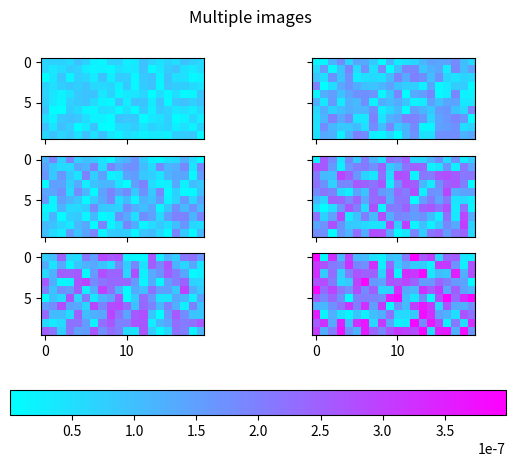

The matplotlib source for this figure: (Note: this script raises an exception after producing the figure.)
from matplotlib import colors
import matplotlib.pyplot as plt
import numpy as np

np.random.seed(19680801)
Nr = 3
Nc = 2
cmap = "cool"

fig, axs = plt.subplots(Nr, Nc)
fig.suptitle('Multiple images')

images = []
for i in range(Nr):
    for j in range(Nc):
        # Generate data with a range that varies from one plot to the next.
        data = ((1 + i + j) / 10) * np.random.rand(10, 20) * 1e-6
        images.append(axs[i, j].imshow(data, cmap=cmap))
        axs[i, j].label_outer()

# Find the min and max of all colors for use in setting the color scale.
vmin = min(image.get_array().min() for image in images)
vmax = max(image.get_array().max() for image in images)
norm = colors.Normalize(vmin=vmin, vmax=vmax)
for im in images:
    im.set_norm(norm)

fig.colorbar(images[0], ax=axs, orientation='horizontal', fraction=.1)


# Make images respond to changes in the norm of other images (e.g. via the
# "edit axis, curves and images parameters" GUI on Qt), but be careful not to
# recurse infinitely!
def update(changed_image):
    for im in images:
        if (changed_image.get_cmap() != im.get_cmap()
                or changed_image.get_clim() != im.get_clim()):
            im.set_cmap(changed_image.get_cmap())
            im.set_clim(changed_image.get_clim())


for im in images:
    im.callbacksSM.connect('changed', update)

plt.show()

class A:
    def __init__(self):
        self.a =1
        self._c =2
        self.__ddd = 45
        self.___abc__ =3

    def __aaa(self):
        print(123)
    def _a_(self):
        print(567)
class B(A):
    def __init__(self):
        super().__init__()
b=B()
b.___abc__
